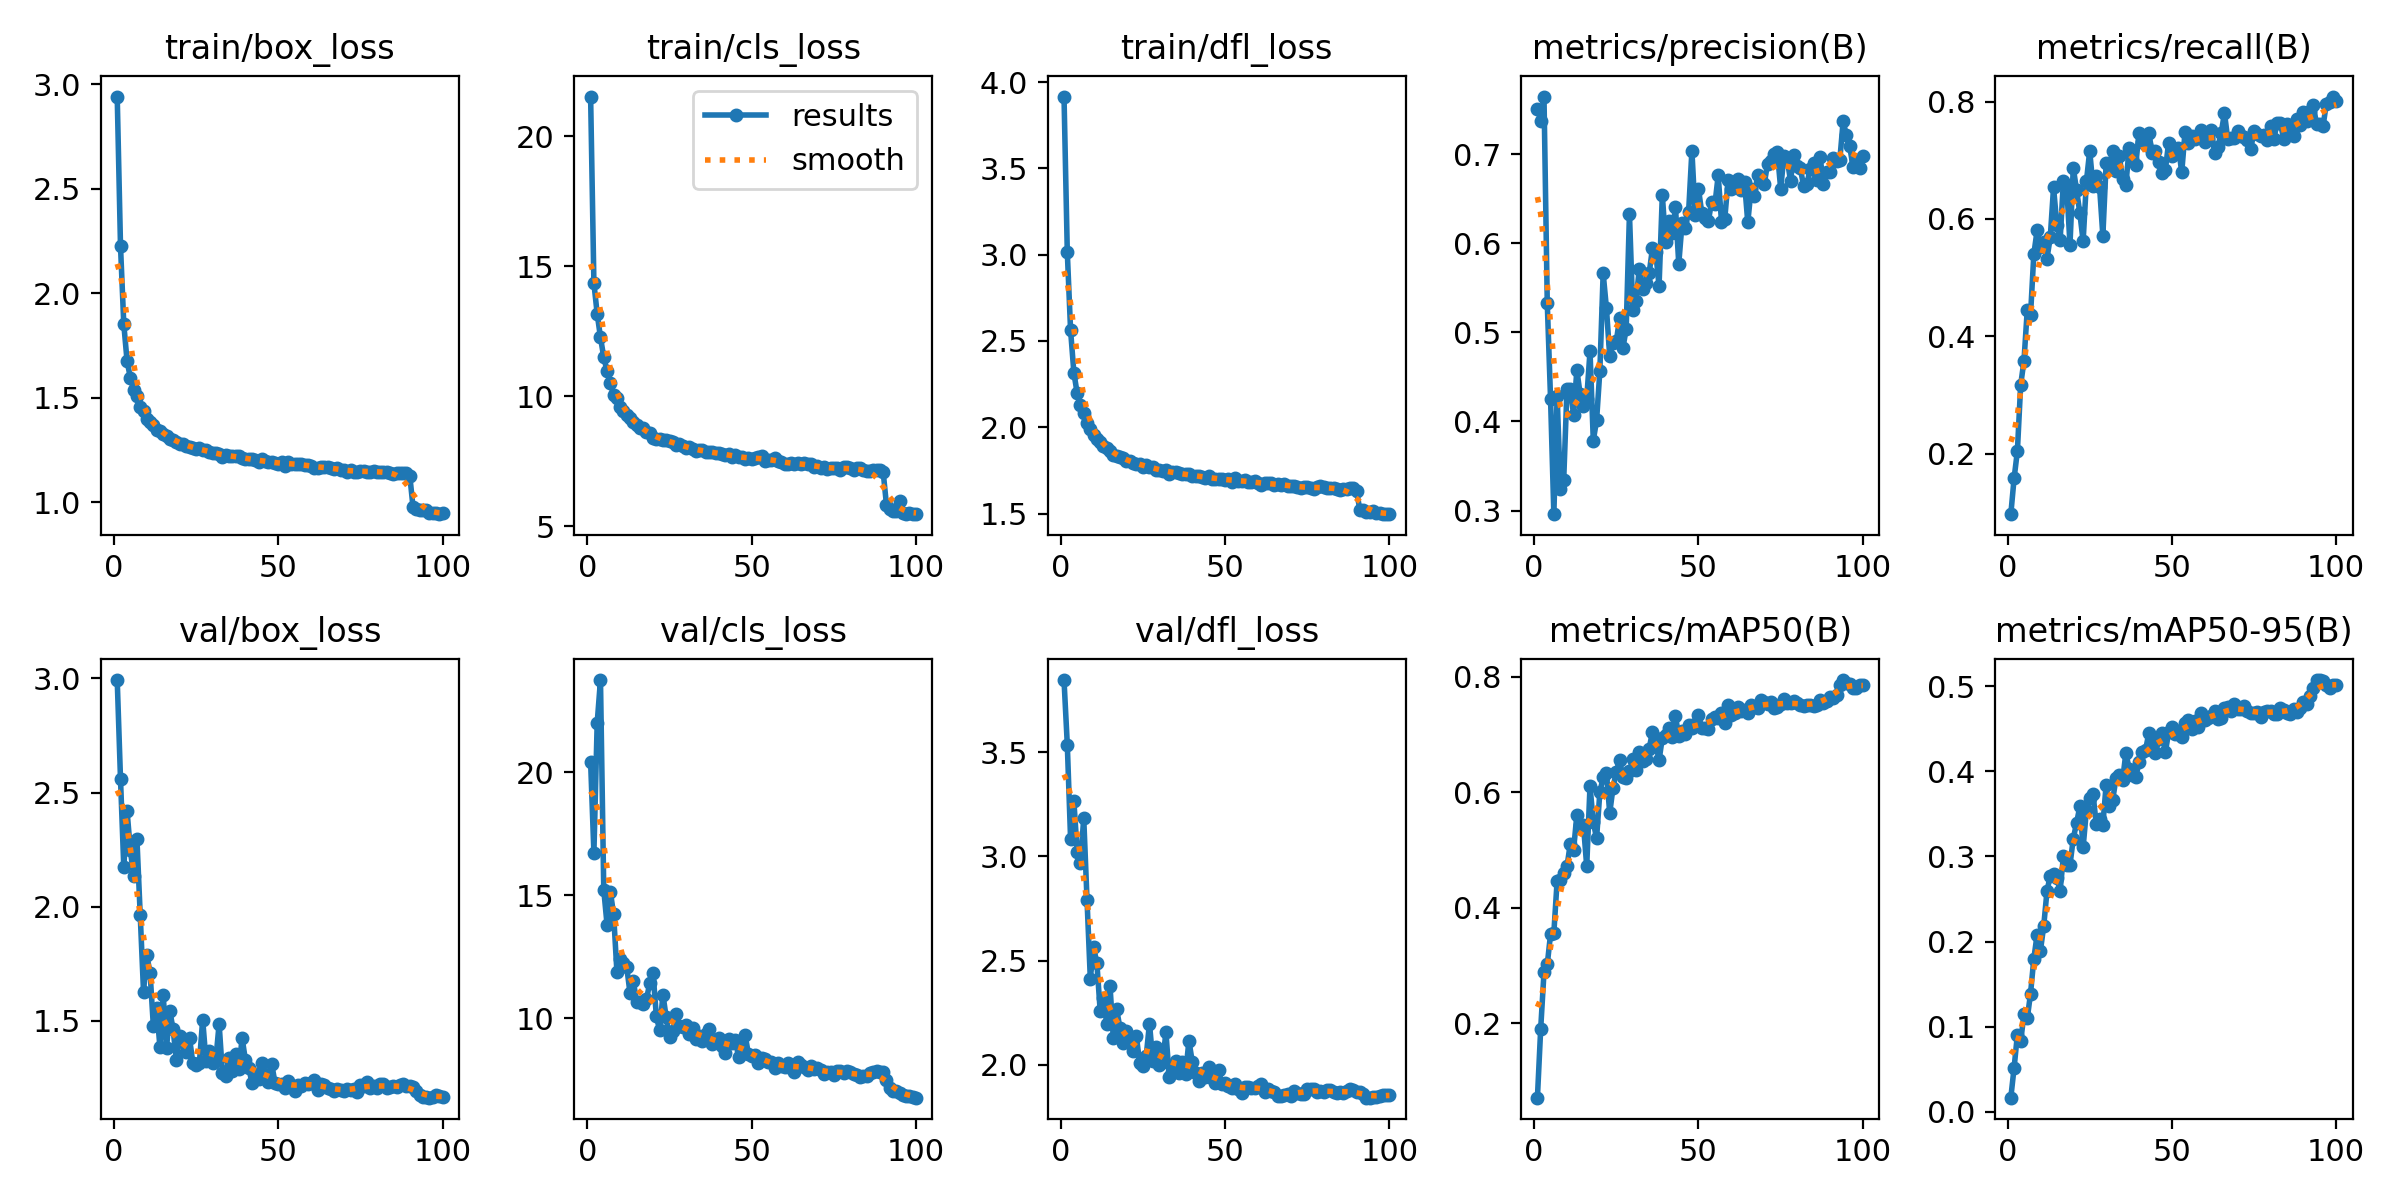

The table this chart was drawn from, first rows:
epoch, time, train/box_loss, train/cls_loss, train/dfl_loss, metrics/precision(B), metrics/recall(B), metrics/mAP50(B), metrics/mAP50-95(B), val/box_loss, val/cls_loss, val/dfl_loss, lr/pg0, lr/pg1, lr/pg2
1, 37.2, 2.94, 21.53, 3.916, 0.7509, 0.09679, 0.0714, 0.01681, 2.993, 20.41, 3.845, 0.003325, 0.003325, 0.003325
2, 60.07, 2.225, 14.35, 3.013, 0.7373, 0.158, 0.1908, 0.05192, 2.56, 16.72, 3.535, 0.006593, 0.006593, 0.006593
3, 79.76, 1.851, 13.17, 2.561, 0.7645, 0.2044, 0.2881, 0.09068, 2.173, 22, 3.082, 0.009794, 0.009794, 0.009794
4, 101.2, 1.675, 12.26, 2.316, 0.5325, 0.3172, 0.302, 0.08282, 2.418, 23.74, 3.265, 0.009703, 0.009703, 0.009703
5, 121, 1.595, 11.5, 2.197, 0.4251, 0.3579, 0.3544, 0.1149, 2.247, 15.22, 3.023, 0.009604, 0.009604, 0.009604
6, 141.6, 1.538, 10.97, 2.128, 0.2959, 0.4445, 0.3566, 0.1099, 2.135, 13.81, 2.969, 0.009505, 0.009505, 0.009505
7, 162.4, 1.506, 10.51, 2.083, 0.4282, 0.4362, 0.4468, 0.139, 2.295, 15.15, 3.183, 0.009406, 0.009406, 0.009406
8, 183.1, 1.458, 10.05, 2.022, 0.3238, 0.5398, 0.4473, 0.1799, 1.963, 14.22, 2.791, 0.009307, 0.009307, 0.009307
9, 203.1, 1.434, 9.93, 1.989, 0.3345, 0.5804, 0.4609, 0.2082, 1.628, 11.89, 2.414, 0.009208, 0.009208, 0.009208
10, 222.3, 1.4, 9.604, 1.953, 0.4366, 0.5521, 0.4715, 0.1891, 1.787, 12.41, 2.564, 0.009109, 0.009109, 0.009109
11, 242.3, 1.384, 9.42, 1.934, 0.4365, 0.5598, 0.5107, 0.2181, 1.71, 12.23, 2.488, 0.00901, 0.00901, 0.00901
12, 261.4, 1.368, 9.271, 1.914, 0.4075, 0.5324, 0.5002, 0.2591, 1.475, 12.07, 2.26, 0.008911, 0.008911, 0.008911
13, 281.4, 1.348, 9.156, 1.889, 0.4575, 0.5686, 0.5606, 0.2776, 1.554, 11.01, 2.322, 0.008812, 0.008812, 0.008812
14, 300.7, 1.341, 9.027, 1.878, 0.4306, 0.6536, 0.5432, 0.28, 1.384, 11.51, 2.196, 0.008713, 0.008713, 0.008713
15, 320.8, 1.325, 8.891, 1.862, 0.4176, 0.5901, 0.5432, 0.2748, 1.611, 10.66, 2.377, 0.008614, 0.008614, 0.008614
16, 340.1, 1.317, 8.766, 1.842, 0.4255, 0.5633, 0.4719, 0.2597, 1.381, 10.65, 2.127, 0.008515, 0.008515, 0.008515
17, 360.1, 1.303, 8.761, 1.832, 0.4787, 0.6646, 0.6106, 0.3, 1.544, 10.58, 2.27, 0.008416, 0.008416, 0.008416
18, 380.1, 1.3, 8.615, 1.829, 0.3786, 0.6556, 0.5475, 0.2898, 1.462, 10.79, 2.177, 0.008317, 0.008317, 0.008317
19, 399.4, 1.288, 8.581, 1.821, 0.4012, 0.5562, 0.5205, 0.29, 1.329, 11.43, 2.107, 0.008218, 0.008218, 0.008218
20, 419.5, 1.28, 8.405, 1.802, 0.457, 0.687, 0.6002, 0.3211, 1.431, 11.83, 2.161, 0.008119, 0.008119, 0.008119
21, 438.7, 1.281, 8.372, 1.807, 0.5663, 0.6493, 0.6254, 0.3392, 1.406, 10.08, 2.118, 0.00802, 0.00802, 0.00802
22, 458.9, 1.27, 8.353, 1.794, 0.5268, 0.6097, 0.6325, 0.3588, 1.364, 9.513, 2.066, 0.007921, 0.007921, 0.007921
23, 477.8, 1.265, 8.327, 1.785, 0.4728, 0.5619, 0.5639, 0.3109, 1.423, 10.96, 2.141, 0.007822, 0.007822, 0.007822
24, 497.7, 1.258, 8.304, 1.79, 0.4881, 0.664, 0.6078, 0.3542, 1.316, 10.04, 2.007, 0.007723, 0.007723, 0.007723
25, 516.7, 1.252, 8.28, 1.771, 0.4898, 0.7159, 0.6353, 0.3682, 1.304, 9.241, 1.993, 0.007624, 0.007624, 0.007624
26, 536.7, 1.261, 8.258, 1.779, 0.5159, 0.6555, 0.6559, 0.3736, 1.315, 9.473, 2.043, 0.007525, 0.007525, 0.007525
27, 556, 1.249, 8.142, 1.767, 0.4823, 0.6727, 0.6259, 0.3378, 1.505, 10.16, 2.199, 0.007426, 0.007426, 0.007426
28, 575.8, 1.251, 8.164, 1.772, 0.5035, 0.6546, 0.6241, 0.3437, 1.325, 9.703, 2.021, 0.007327, 0.007327, 0.007327
29, 595.5, 1.238, 8.071, 1.754, 0.6329, 0.5712, 0.6358, 0.3371, 1.368, 9.65, 2.087, 0.007228, 0.007228, 0.007228
30, 614.9, 1.237, 8.029, 1.752, 0.5252, 0.6945, 0.6566, 0.3842, 1.316, 9.729, 1.998, 0.007129, 0.007129, 0.007129
31, 634.6, 1.237, 8.054, 1.748, 0.5354, 0.6917, 0.6375, 0.3594, 1.328, 9.361, 2.012, 0.00703, 0.00703, 0.00703
32, 653.5, 1.231, 7.96, 1.751, 0.5713, 0.7163, 0.6691, 0.3665, 1.486, 9.618, 2.157, 0.006931, 0.006931, 0.006931
33, 673.2, 1.217, 7.911, 1.73, 0.5491, 0.6814, 0.6538, 0.392, 1.27, 9.166, 1.944, 0.006832, 0.006832, 0.006832
34, 692.2, 1.227, 7.932, 1.739, 0.5549, 0.7072, 0.6581, 0.3961, 1.259, 9.277, 1.966, 0.006733, 0.006733, 0.006733
35, 712.1, 1.221, 7.935, 1.738, 0.5662, 0.6679, 0.6752, 0.3895, 1.338, 9.066, 2.018, 0.006634, 0.006634, 0.006634
36, 731.4, 1.221, 7.853, 1.732, 0.5943, 0.658, 0.7048, 0.4214, 1.279, 9.357, 1.96, 0.006535, 0.006535, 0.006535
37, 751.3, 1.219, 7.846, 1.732, 0.59, 0.7206, 0.6853, 0.4032, 1.353, 9.569, 2.015, 0.006436, 0.006436, 0.006436
38, 770.2, 1.22, 7.861, 1.727, 0.5515, 0.7017, 0.6547, 0.3952, 1.286, 8.951, 1.959, 0.006337, 0.006337, 0.006337
39, 790.2, 1.212, 7.829, 1.728, 0.6539, 0.6914, 0.6942, 0.3929, 1.424, 9.094, 2.117, 0.006238, 0.006238, 0.006238
40, 809.5, 1.208, 7.816, 1.717, 0.6011, 0.7471, 0.6992, 0.4108, 1.327, 9.188, 2.016, 0.006139, 0.006139, 0.006139
41, 828.9, 1.206, 7.761, 1.716, 0.6246, 0.7307, 0.7102, 0.4232, 1.293, 8.863, 1.959, 0.00604, 0.00604, 0.00604
42, 849, 1.208, 7.757, 1.717, 0.6112, 0.7264, 0.6949, 0.425, 1.228, 8.588, 1.923, 0.005941, 0.005941, 0.005941
43, 868.1, 1.203, 7.774, 1.714, 0.6403, 0.7459, 0.7309, 0.4454, 1.267, 9.162, 1.961, 0.005842, 0.005842, 0.005842
44, 888.1, 1.194, 7.667, 1.704, 0.5769, 0.7126, 0.6972, 0.4293, 1.246, 8.982, 1.942, 0.005743, 0.005743, 0.005743
45, 907.2, 1.206, 7.741, 1.72, 0.6223, 0.7161, 0.7062, 0.4212, 1.313, 9.136, 1.989, 0.005644, 0.005644, 0.005644
46, 927.2, 1.196, 7.663, 1.703, 0.6169, 0.6962, 0.7011, 0.4377, 1.261, 8.429, 1.936, 0.005545, 0.005545, 0.005545
47, 946.6, 1.191, 7.66, 1.702, 0.6354, 0.6789, 0.7166, 0.4454, 1.231, 8.746, 1.913, 0.005446, 0.005446, 0.005446
48, 966.6, 1.192, 7.58, 1.702, 0.7037, 0.6826, 0.7115, 0.4222, 1.311, 9.316, 1.976, 0.005347, 0.005347, 0.005347
49, 985.9, 1.187, 7.614, 1.701, 0.6314, 0.7297, 0.7171, 0.4457, 1.227, 8.562, 1.909, 0.005248, 0.005248, 0.005248
50, 1006, 1.185, 7.586, 1.695, 0.661, 0.707, 0.7329, 0.4517, 1.221, 8.458, 1.912, 0.005149, 0.005149, 0.005149
51, 1026, 1.19, 7.628, 1.698, 0.6338, 0.7117, 0.7111, 0.4434, 1.221, 8.509, 1.9, 0.00505, 0.00505, 0.00505
52, 1045, 1.175, 7.67, 1.681, 0.6281, 0.7215, 0.711, 0.4475, 1.205, 8.203, 1.889, 0.004951, 0.004951, 0.004951
53, 1065, 1.193, 7.684, 1.704, 0.6251, 0.6794, 0.7091, 0.4405, 1.235, 8.37, 1.91, 0.004852, 0.004852, 0.004852
54, 1084, 1.181, 7.506, 1.687, 0.6462, 0.7484, 0.7274, 0.4569, 1.214, 8.347, 1.886, 0.004753, 0.004753, 0.004753
55, 1104, 1.183, 7.55, 1.687, 0.6439, 0.7286, 0.7302, 0.4604, 1.192, 8.214, 1.865, 0.004654, 0.004654, 0.004654
56, 1123, 1.185, 7.55, 1.694, 0.676, 0.7405, 0.7283, 0.4502, 1.22, 8.223, 1.894, 0.004555, 0.004555, 0.004555
57, 1143, 1.181, 7.637, 1.684, 0.624, 0.7355, 0.7362, 0.4596, 1.214, 7.99, 1.893, 0.004456, 0.004456, 0.004456
58, 1162, 1.176, 7.519, 1.683, 0.6275, 0.7389, 0.7202, 0.4521, 1.228, 8.173, 1.891, 0.004357, 0.004357, 0.004357
59, 1182, 1.179, 7.463, 1.688, 0.6704, 0.7523, 0.7499, 0.4689, 1.224, 8.054, 1.892, 0.004258, 0.004258, 0.004258
60, 1201, 1.172, 7.412, 1.677, 0.6609, 0.7307, 0.7336, 0.4599, 1.225, 8.02, 1.899, 0.004159, 0.004159, 0.004159
... 40 more rows
